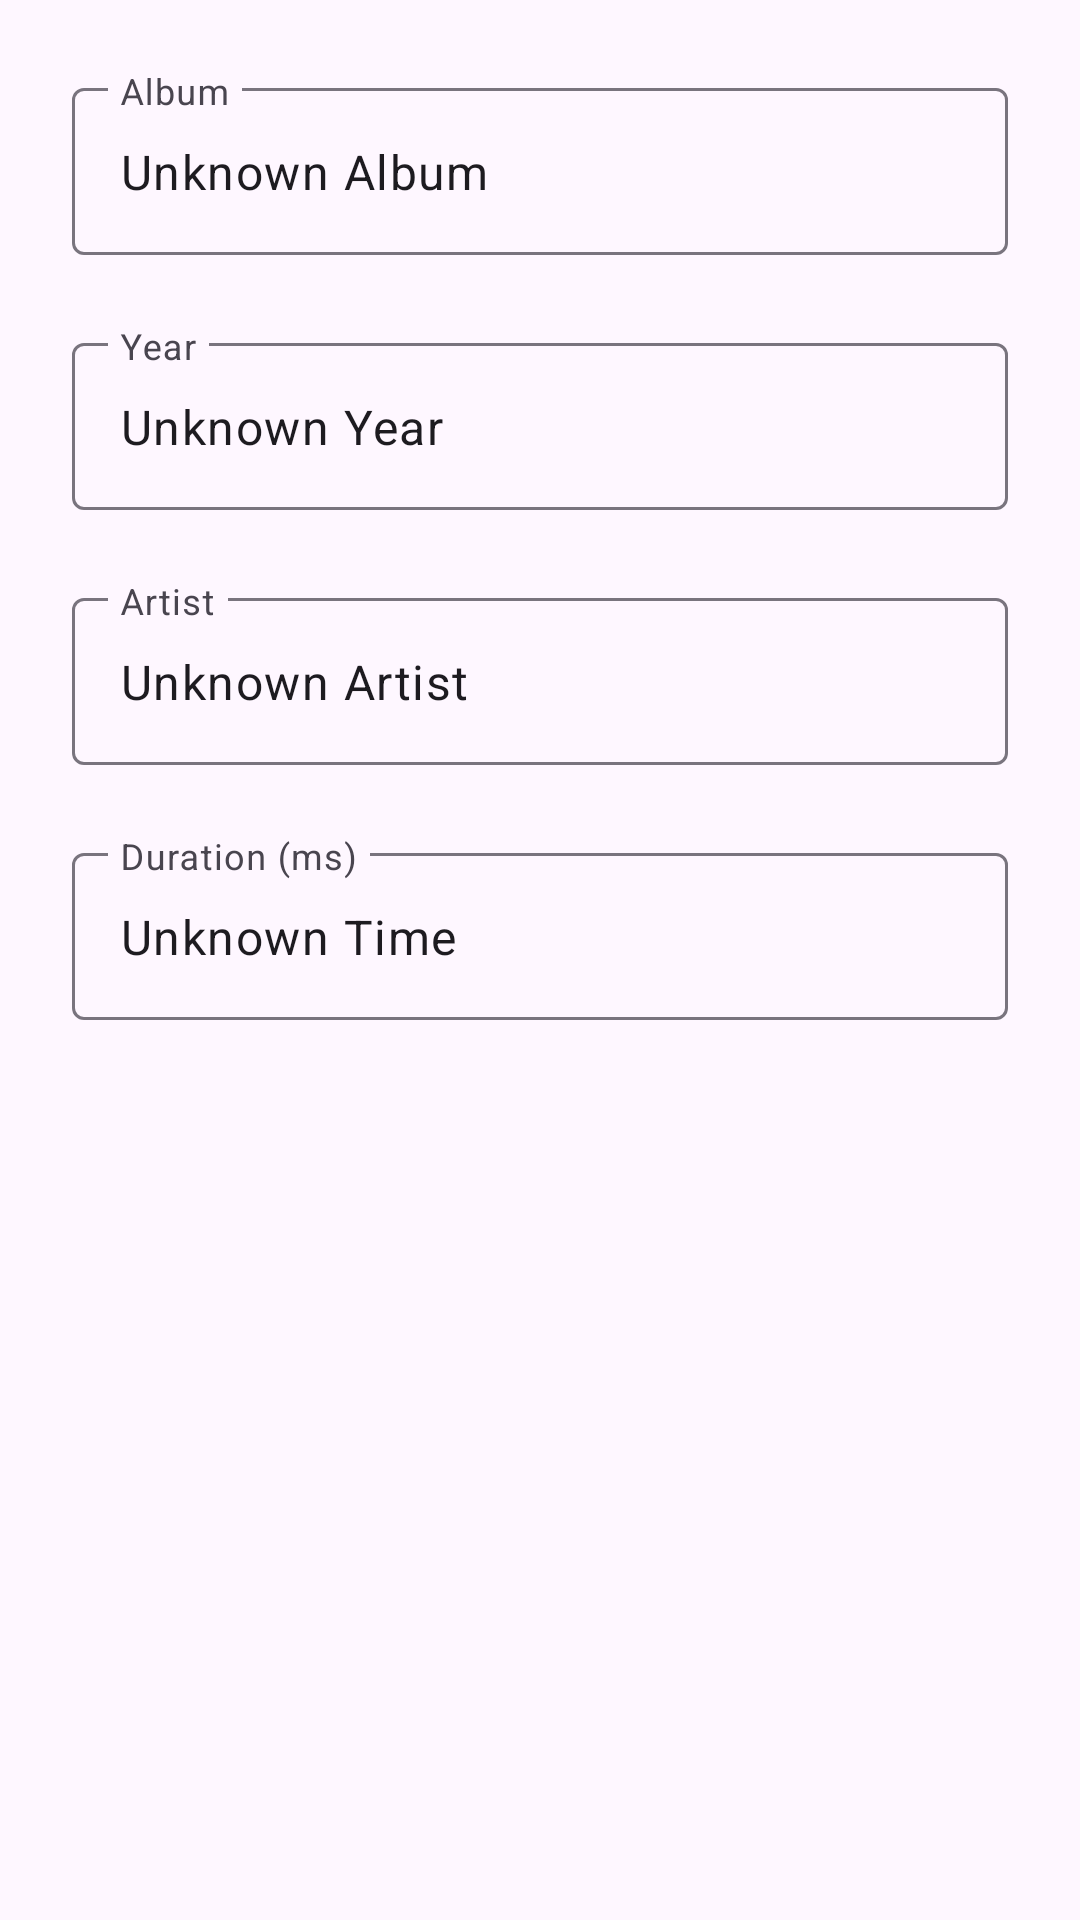

Here is an Android app screen rendered from its layout file. Give the layout XML and the strings, colors and styles it references.
<!-- AndroidManifest.xml: application theme Theme.Symphonica -->
<!-- res/layout/alert_dialog_album.xml -->
<?xml version="1.0" encoding="utf-8"?>
<LinearLayout xmlns:android="http://schemas.android.com/apk/res/android"
    android:layout_width="match_parent"
    android:layout_height="match_parent"
    android:orientation="vertical">

    <LinearLayout
        android:layout_width="match_parent"
        android:layout_height="wrap_content"
        android:orientation="vertical">

        <com.google.android.material.textfield.TextInputLayout
            android:layout_width="match_parent"
            android:layout_height="wrap_content"
            android:hint="@string/dialog_song_album"
            android:paddingLeft="24dp"
            android:paddingTop="24dp"
            android:paddingRight="24dp">

            <com.google.android.material.textfield.TextInputEditText
                android:id="@+id/dialog_album_name"
                android:layout_width="match_parent"
                android:layout_height="wrap_content"
                android:text="@string/dialog_song_unknown_album" />

        </com.google.android.material.textfield.TextInputLayout>

        <com.google.android.material.textfield.TextInputLayout
            android:layout_width="match_parent"
            android:layout_height="wrap_content"
            android:hint="@string/dialog_album_year"
            android:paddingLeft="24dp"
            android:paddingTop="24dp"
            android:paddingRight="24dp">

            <com.google.android.material.textfield.TextInputEditText
                android:id="@+id/dialog_album_year"
                android:layout_width="match_parent"
                android:layout_height="wrap_content"
                android:text="@string/library_album_view_unknown_year" />

        </com.google.android.material.textfield.TextInputLayout>

        <com.google.android.material.textfield.TextInputLayout
            android:layout_width="match_parent"
            android:layout_height="wrap_content"
            android:hint="@string/dialog_song_artist"
            android:paddingLeft="24dp"
            android:paddingTop="24dp"
            android:paddingRight="24dp">

            <com.google.android.material.textfield.TextInputEditText
                android:id="@+id/dialog_album_artist"
                android:layout_width="match_parent"
                android:layout_height="wrap_content"
                android:text="@string/dialog_song_unknown_artist" />

        </com.google.android.material.textfield.TextInputLayout>

        <com.google.android.material.textfield.TextInputLayout
            android:layout_width="match_parent"
            android:layout_height="wrap_content"
            android:hint="@string/dialog_song_duration"
            android:paddingLeft="24dp"
            android:paddingTop="24dp"
            android:paddingRight="24dp">

            <com.google.android.material.textfield.TextInputEditText
                android:id="@+id/dialog_album_duration"
                android:layout_width="match_parent"
                android:layout_height="wrap_content"
                android:text="@string/dialog_song_unknown_time" />

        </com.google.android.material.textfield.TextInputLayout>

    </LinearLayout>

</LinearLayout>
<!-- resources referenced by this layout -->
<resources>
  <string name="dialog_album_year">Year</string>
  <string name="dialog_song_album">Album</string>
  <string name="dialog_song_artist">Artist</string>
  <string name="dialog_song_duration">Duration (ms)</string>
  <string name="dialog_song_unknown_album">Unknown Album</string>
  <string name="dialog_song_unknown_artist">Unknown Artist</string>
  <string name="dialog_song_unknown_time">Unknown Time</string>
  <string name="library_album_view_unknown_year">Unknown Year</string>
  <style name="Theme.Symphonica" parent="Base.Theme.Symphonica" />
  <style name="Base.Theme.Symphonica" parent="Theme.Material3.DayNight.NoActionBar">
          <item name="android:navigationBarColor">@android:color/transparent</item>
          <item name="android:statusBarColor">@android:color/transparent</item>
          <item name="android:windowLightStatusBar">true</item>
          <item name="materialAlertDialogTheme">@style/Theme.MaterialComponents.Dialog.Alert</item>
      </style>
</resources>
